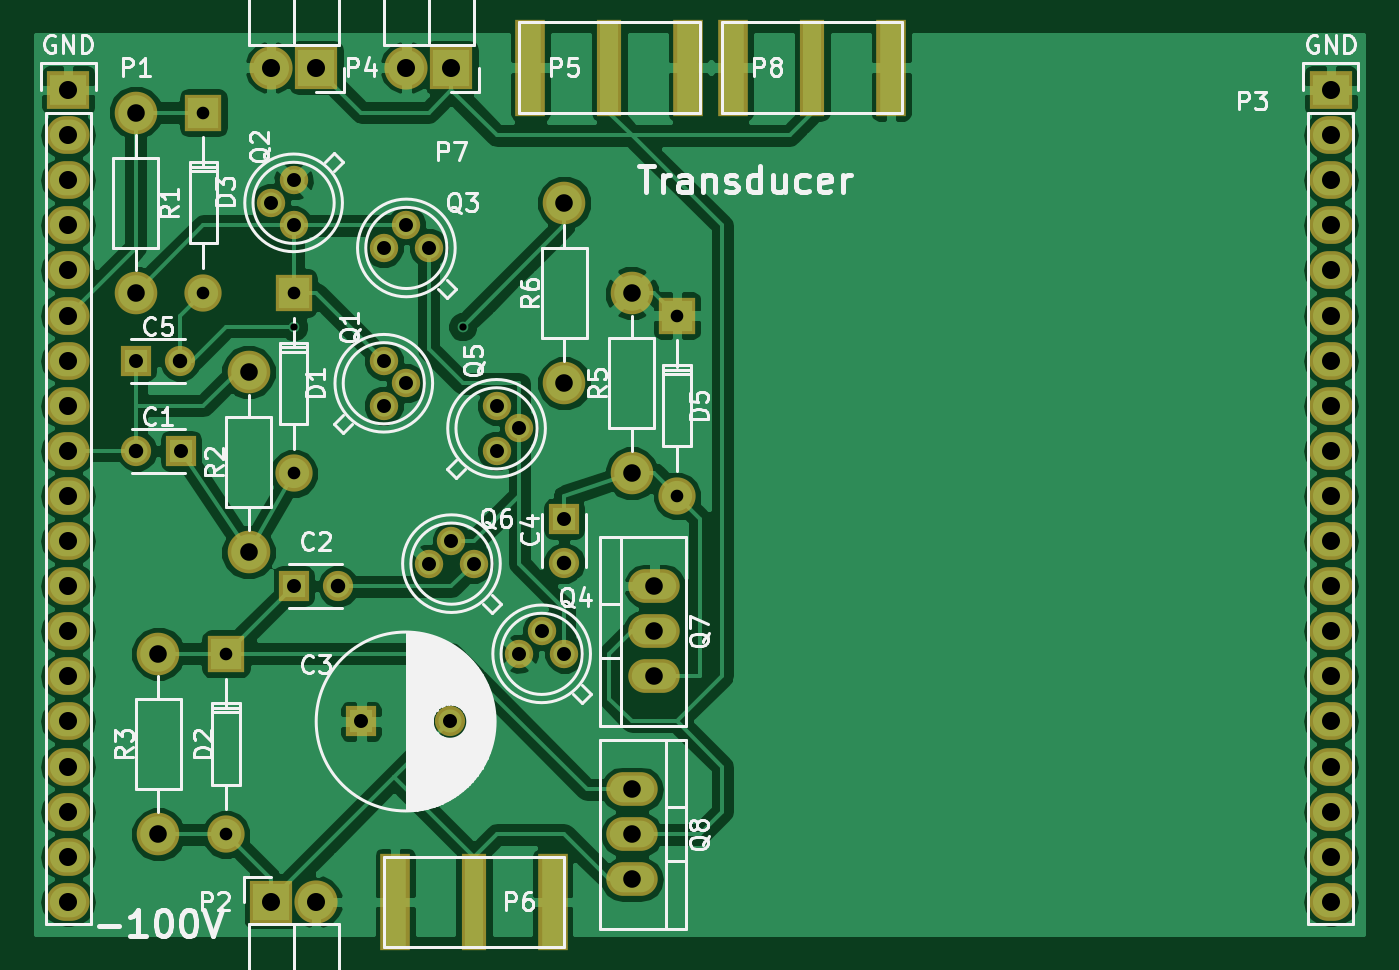
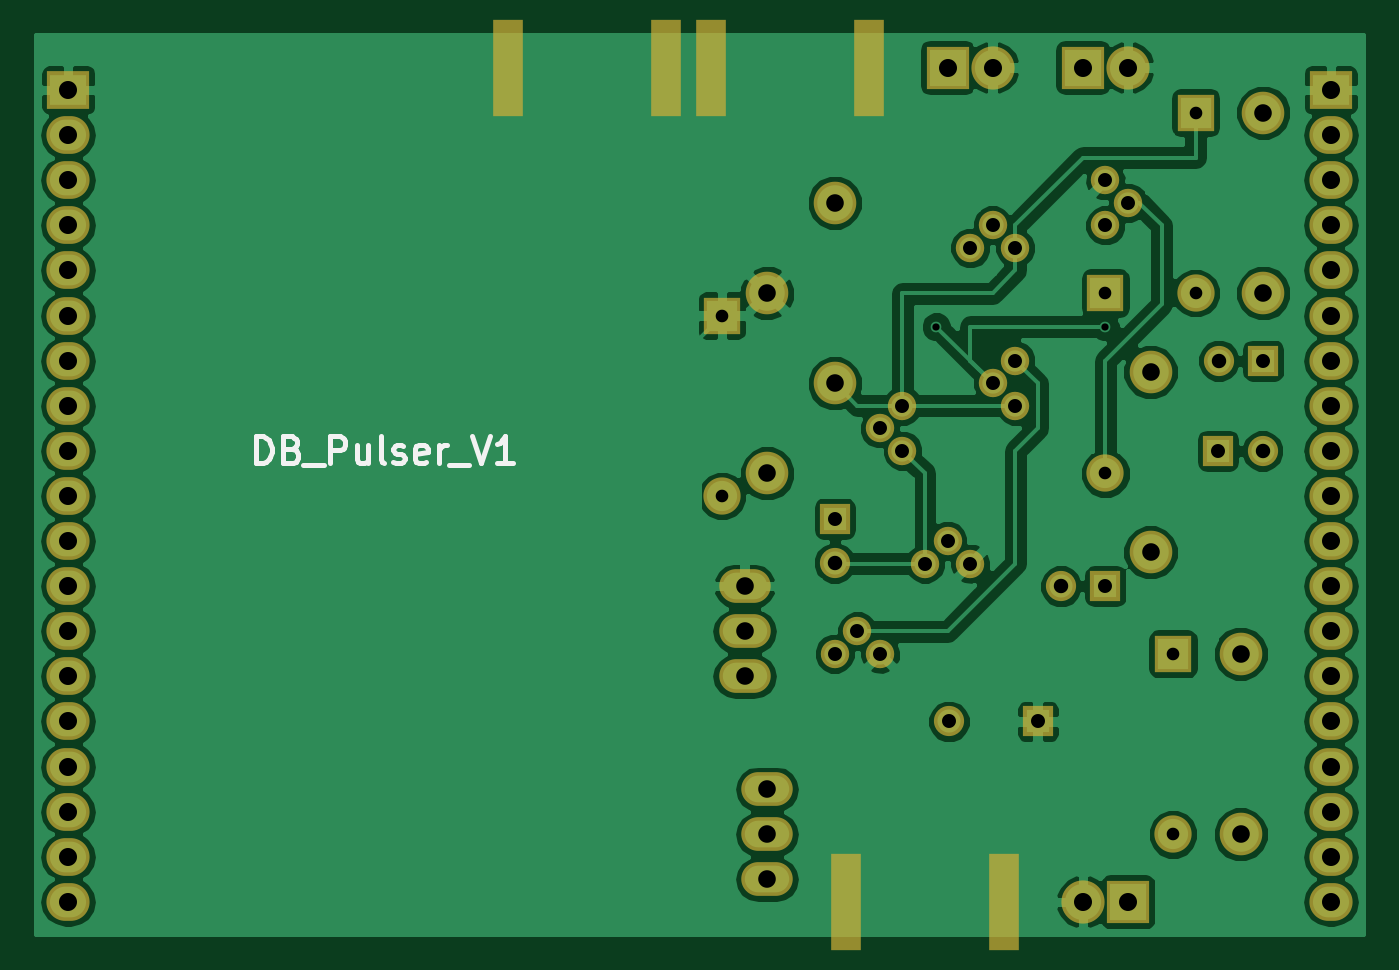
Circuit board: 7 layer files. Board 74.8 x 50.7 mm.
- bottom_copper: DB_Pulser_V1-B.Cu.gbr (87199 bytes)
- bottom_mask: DB_Pulser_V1-B.Mask.gbr (3291 bytes)
- bottom_silk: DB_Pulser_V1-B.SilkS.gbr (3010 bytes)
- top_copper: DB_Pulser_V1-F.Cu.gbr (93603 bytes)
- top_mask: DB_Pulser_V1-F.Mask.gbr (3417 bytes)
- top_silk: DB_Pulser_V1-F.SilkS.gbr (38739 bytes)
- drill: DB_Pulser_V1.drl (1354 bytes)

=== bottom_copper: DB_Pulser_V1-B.Cu.gbr (87199 bytes, source omitted) ===
=== bottom_mask: DB_Pulser_V1-B.Mask.gbr ===
G04 #@! TF.FileFunction,Soldermask,Bot*
%FSLAX46Y46*%
G04 Gerber Fmt 4.6, Leading zero omitted, Abs format (unit mm)*
G04 Created by KiCad (PCBNEW 4.0.3+e1-6302~38~ubuntu16.04.1-stable) date Thu Aug 25 17:19:13 2016*
%MOMM*%
%LPD*%
G01*
G04 APERTURE LIST*
%ADD10C,0.100000*%
%ADD11R,1.700000X1.700000*%
%ADD12C,1.700000*%
%ADD13C,2.099260*%
%ADD14R,2.099260X2.099260*%
%ADD15R,2.432000X2.432000*%
%ADD16O,2.432000X2.432000*%
%ADD17C,1.600000*%
%ADD18O,2.899360X1.901140*%
%ADD19C,2.398980*%
%ADD20R,1.670000X5.480000*%
%ADD21R,2.432000X2.127200*%
%ADD22O,2.432000X2.127200*%
G04 APERTURE END LIST*
D10*
D11*
X48260000Y-101600000D03*
D12*
X45760000Y-101600000D03*
D11*
X54610000Y-109220000D03*
D12*
X57110000Y-109220000D03*
D11*
X58420000Y-116840000D03*
D12*
X63420000Y-116840000D03*
D11*
X69850000Y-105410000D03*
D12*
X69850000Y-107910000D03*
D11*
X45720000Y-96520000D03*
D12*
X48220000Y-96520000D03*
D13*
X54612540Y-102870520D03*
D14*
X54612540Y-92710520D03*
D13*
X49532540Y-92710520D03*
D14*
X49532540Y-82550520D03*
D15*
X53340000Y-127000000D03*
D16*
X55880000Y-127000000D03*
D15*
X55880000Y-80010000D03*
D16*
X53340000Y-80010000D03*
D17*
X59690000Y-99060000D03*
X60960000Y-97790000D03*
X59690000Y-96520000D03*
X54610000Y-86360000D03*
X53340000Y-87630000D03*
X54610000Y-88900000D03*
X62230000Y-90170000D03*
X60960000Y-88900000D03*
X59690000Y-90170000D03*
X69850000Y-113030000D03*
X68580000Y-111760000D03*
X67310000Y-113030000D03*
X66040000Y-101600000D03*
X67310000Y-100330000D03*
X66040000Y-99060000D03*
X64770000Y-107950000D03*
X63500000Y-106680000D03*
X62230000Y-107950000D03*
D18*
X74930000Y-111760000D03*
X74930000Y-114300000D03*
X74930000Y-109220000D03*
X73660000Y-123190000D03*
X73660000Y-120650000D03*
X73660000Y-125730000D03*
D19*
X45720000Y-82550000D03*
X45720000Y-92710000D03*
X52070000Y-107315000D03*
X52070000Y-97155000D03*
X46990000Y-113030000D03*
X46990000Y-123190000D03*
X73660000Y-92710000D03*
X73660000Y-102870000D03*
X69850000Y-87630000D03*
X69850000Y-97790000D03*
D13*
X76202540Y-104140520D03*
D14*
X76202540Y-93980520D03*
D13*
X50802540Y-123190520D03*
D14*
X50802540Y-113030520D03*
D15*
X63500000Y-80010000D03*
D16*
X60960000Y-80010000D03*
D20*
X76835000Y-80010000D03*
X67945000Y-80010000D03*
X60325000Y-127000000D03*
X69215000Y-127000000D03*
X88265000Y-80010000D03*
X79375000Y-80010000D03*
D21*
X113030000Y-81280000D03*
D22*
X113030000Y-83820000D03*
X113030000Y-86360000D03*
X113030000Y-88900000D03*
X113030000Y-91440000D03*
X113030000Y-93980000D03*
X113030000Y-96520000D03*
X113030000Y-99060000D03*
X113030000Y-101600000D03*
X113030000Y-104140000D03*
X113030000Y-106680000D03*
X113030000Y-109220000D03*
X113030000Y-111760000D03*
X113030000Y-114300000D03*
X113030000Y-116840000D03*
X113030000Y-119380000D03*
X113030000Y-121920000D03*
X113030000Y-124460000D03*
X113030000Y-127000000D03*
D21*
X41910000Y-81280000D03*
D22*
X41910000Y-83820000D03*
X41910000Y-86360000D03*
X41910000Y-88900000D03*
X41910000Y-91440000D03*
X41910000Y-93980000D03*
X41910000Y-96520000D03*
X41910000Y-99060000D03*
X41910000Y-101600000D03*
X41910000Y-104140000D03*
X41910000Y-106680000D03*
X41910000Y-109220000D03*
X41910000Y-111760000D03*
X41910000Y-114300000D03*
X41910000Y-116840000D03*
X41910000Y-119380000D03*
X41910000Y-121920000D03*
X41910000Y-124460000D03*
X41910000Y-127000000D03*
M02*

=== bottom_silk: DB_Pulser_V1-B.SilkS.gbr ===
G04 #@! TF.FileFunction,Legend,Bot*
%FSLAX46Y46*%
G04 Gerber Fmt 4.6, Leading zero omitted, Abs format (unit mm)*
G04 Created by KiCad (PCBNEW 4.0.3+e1-6302~38~ubuntu16.04.1-stable) date Thu Aug 25 17:19:13 2016*
%MOMM*%
%LPD*%
G01*
G04 APERTURE LIST*
%ADD10C,0.100000*%
%ADD11C,0.300000*%
G04 APERTURE END LIST*
D10*
D11*
X102428570Y-102278571D02*
X102428570Y-100778571D01*
X102071427Y-100778571D01*
X101857142Y-100850000D01*
X101714284Y-100992857D01*
X101642856Y-101135714D01*
X101571427Y-101421429D01*
X101571427Y-101635714D01*
X101642856Y-101921429D01*
X101714284Y-102064286D01*
X101857142Y-102207143D01*
X102071427Y-102278571D01*
X102428570Y-102278571D01*
X100428570Y-101492857D02*
X100214284Y-101564286D01*
X100142856Y-101635714D01*
X100071427Y-101778571D01*
X100071427Y-101992857D01*
X100142856Y-102135714D01*
X100214284Y-102207143D01*
X100357142Y-102278571D01*
X100928570Y-102278571D01*
X100928570Y-100778571D01*
X100428570Y-100778571D01*
X100285713Y-100850000D01*
X100214284Y-100921429D01*
X100142856Y-101064286D01*
X100142856Y-101207143D01*
X100214284Y-101350000D01*
X100285713Y-101421429D01*
X100428570Y-101492857D01*
X100928570Y-101492857D01*
X99785713Y-102421429D02*
X98642856Y-102421429D01*
X98285713Y-102278571D02*
X98285713Y-100778571D01*
X97714285Y-100778571D01*
X97571427Y-100850000D01*
X97499999Y-100921429D01*
X97428570Y-101064286D01*
X97428570Y-101278571D01*
X97499999Y-101421429D01*
X97571427Y-101492857D01*
X97714285Y-101564286D01*
X98285713Y-101564286D01*
X96142856Y-101278571D02*
X96142856Y-102278571D01*
X96785713Y-101278571D02*
X96785713Y-102064286D01*
X96714285Y-102207143D01*
X96571427Y-102278571D01*
X96357142Y-102278571D01*
X96214285Y-102207143D01*
X96142856Y-102135714D01*
X95214284Y-102278571D02*
X95357142Y-102207143D01*
X95428570Y-102064286D01*
X95428570Y-100778571D01*
X94714285Y-102207143D02*
X94571428Y-102278571D01*
X94285713Y-102278571D01*
X94142856Y-102207143D01*
X94071428Y-102064286D01*
X94071428Y-101992857D01*
X94142856Y-101850000D01*
X94285713Y-101778571D01*
X94499999Y-101778571D01*
X94642856Y-101707143D01*
X94714285Y-101564286D01*
X94714285Y-101492857D01*
X94642856Y-101350000D01*
X94499999Y-101278571D01*
X94285713Y-101278571D01*
X94142856Y-101350000D01*
X92857142Y-102207143D02*
X92999999Y-102278571D01*
X93285713Y-102278571D01*
X93428570Y-102207143D01*
X93499999Y-102064286D01*
X93499999Y-101492857D01*
X93428570Y-101350000D01*
X93285713Y-101278571D01*
X92999999Y-101278571D01*
X92857142Y-101350000D01*
X92785713Y-101492857D01*
X92785713Y-101635714D01*
X93499999Y-101778571D01*
X92142856Y-102278571D02*
X92142856Y-101278571D01*
X92142856Y-101564286D02*
X92071428Y-101421429D01*
X91999999Y-101350000D01*
X91857142Y-101278571D01*
X91714285Y-101278571D01*
X91571428Y-102421429D02*
X90428571Y-102421429D01*
X90285714Y-100778571D02*
X89785714Y-102278571D01*
X89285714Y-100778571D01*
X88000000Y-102278571D02*
X88857143Y-102278571D01*
X88428571Y-102278571D02*
X88428571Y-100778571D01*
X88571428Y-100992857D01*
X88714286Y-101135714D01*
X88857143Y-101207143D01*
M02*

=== top_copper: DB_Pulser_V1-F.Cu.gbr (93603 bytes, source omitted) ===
=== top_mask: DB_Pulser_V1-F.Mask.gbr ===
G04 #@! TF.FileFunction,Soldermask,Top*
%FSLAX46Y46*%
G04 Gerber Fmt 4.6, Leading zero omitted, Abs format (unit mm)*
G04 Created by KiCad (PCBNEW 4.0.3+e1-6302~38~ubuntu16.04.1-stable) date Thu Aug 25 17:19:13 2016*
%MOMM*%
%LPD*%
G01*
G04 APERTURE LIST*
%ADD10C,0.100000*%
%ADD11R,1.700000X1.700000*%
%ADD12C,1.700000*%
%ADD13C,2.099260*%
%ADD14R,2.099260X2.099260*%
%ADD15R,2.432000X2.432000*%
%ADD16O,2.432000X2.432000*%
%ADD17C,1.600000*%
%ADD18O,2.899360X1.901140*%
%ADD19C,2.398980*%
%ADD20R,1.670000X5.480000*%
%ADD21R,1.416000X5.480000*%
%ADD22R,2.432000X2.127200*%
%ADD23O,2.432000X2.127200*%
G04 APERTURE END LIST*
D10*
D11*
X48260000Y-101600000D03*
D12*
X45760000Y-101600000D03*
D11*
X54610000Y-109220000D03*
D12*
X57110000Y-109220000D03*
D11*
X58420000Y-116840000D03*
D12*
X63420000Y-116840000D03*
D11*
X69850000Y-105410000D03*
D12*
X69850000Y-107910000D03*
D11*
X45720000Y-96520000D03*
D12*
X48220000Y-96520000D03*
D13*
X54612540Y-102870520D03*
D14*
X54612540Y-92710520D03*
D13*
X49532540Y-92710520D03*
D14*
X49532540Y-82550520D03*
D15*
X53340000Y-127000000D03*
D16*
X55880000Y-127000000D03*
D15*
X55880000Y-80010000D03*
D16*
X53340000Y-80010000D03*
D17*
X59690000Y-99060000D03*
X60960000Y-97790000D03*
X59690000Y-96520000D03*
X54610000Y-86360000D03*
X53340000Y-87630000D03*
X54610000Y-88900000D03*
X62230000Y-90170000D03*
X60960000Y-88900000D03*
X59690000Y-90170000D03*
X69850000Y-113030000D03*
X68580000Y-111760000D03*
X67310000Y-113030000D03*
X66040000Y-101600000D03*
X67310000Y-100330000D03*
X66040000Y-99060000D03*
X64770000Y-107950000D03*
X63500000Y-106680000D03*
X62230000Y-107950000D03*
D18*
X74930000Y-111760000D03*
X74930000Y-114300000D03*
X74930000Y-109220000D03*
X73660000Y-123190000D03*
X73660000Y-120650000D03*
X73660000Y-125730000D03*
D19*
X45720000Y-82550000D03*
X45720000Y-92710000D03*
X52070000Y-107315000D03*
X52070000Y-97155000D03*
X46990000Y-113030000D03*
X46990000Y-123190000D03*
X73660000Y-92710000D03*
X73660000Y-102870000D03*
X69850000Y-87630000D03*
X69850000Y-97790000D03*
D13*
X76202540Y-104140520D03*
D14*
X76202540Y-93980520D03*
D13*
X50802540Y-123190520D03*
D14*
X50802540Y-113030520D03*
D15*
X63500000Y-80010000D03*
D16*
X60960000Y-80010000D03*
D20*
X76835000Y-80010000D03*
X67945000Y-80010000D03*
D21*
X72390000Y-80010000D03*
D20*
X60325000Y-127000000D03*
X69215000Y-127000000D03*
D21*
X64770000Y-127000000D03*
D20*
X88265000Y-80010000D03*
X79375000Y-80010000D03*
D21*
X83820000Y-80010000D03*
D22*
X113030000Y-81280000D03*
D23*
X113030000Y-83820000D03*
X113030000Y-86360000D03*
X113030000Y-88900000D03*
X113030000Y-91440000D03*
X113030000Y-93980000D03*
X113030000Y-96520000D03*
X113030000Y-99060000D03*
X113030000Y-101600000D03*
X113030000Y-104140000D03*
X113030000Y-106680000D03*
X113030000Y-109220000D03*
X113030000Y-111760000D03*
X113030000Y-114300000D03*
X113030000Y-116840000D03*
X113030000Y-119380000D03*
X113030000Y-121920000D03*
X113030000Y-124460000D03*
X113030000Y-127000000D03*
D22*
X41910000Y-81280000D03*
D23*
X41910000Y-83820000D03*
X41910000Y-86360000D03*
X41910000Y-88900000D03*
X41910000Y-91440000D03*
X41910000Y-93980000D03*
X41910000Y-96520000D03*
X41910000Y-99060000D03*
X41910000Y-101600000D03*
X41910000Y-104140000D03*
X41910000Y-106680000D03*
X41910000Y-109220000D03*
X41910000Y-111760000D03*
X41910000Y-114300000D03*
X41910000Y-116840000D03*
X41910000Y-119380000D03*
X41910000Y-121920000D03*
X41910000Y-124460000D03*
X41910000Y-127000000D03*
M02*

=== top_silk: DB_Pulser_V1-F.SilkS.gbr (38739 bytes, source omitted) ===
=== drill: DB_Pulser_V1.drl ===
M48
;DRILL file {KiCad 4.0.3+e1-6302~38~ubuntu16.04.1-stable} date Thu Aug 25 12:28:59 2016
;FORMAT={-:-/ absolute / inch / decimal}
FMAT,2
INCH,TZ
T1C0.016
T2C0.028
T3C0.031
T4C0.032
T5C0.039
T6C0.040
%
G90
G05
M72
T1
X2.15Y-3.725
X2.525Y-3.725
T2
X1.9501Y-3.25
X1.9501Y-3.65
X2.0001Y-4.45
X2.0001Y-4.85
X2.1501Y-3.65
X2.1501Y-4.05
X3.0001Y-3.7
X3.0001Y-4.1
T3
X1.8Y-3.8
X1.9Y-4.
X2.1Y-3.45
X2.15Y-3.4
X2.15Y-3.5
X2.15Y-4.3
X2.3Y-4.6
X2.35Y-3.55
X2.35Y-3.8
X2.35Y-3.9
X2.4Y-3.5
X2.4Y-3.85
X2.45Y-3.55
X2.45Y-4.25
X2.4969Y-4.6
X2.5Y-4.2
X2.55Y-4.25
X2.6Y-3.9
X2.6Y-4.
X2.65Y-3.95
X2.65Y-4.45
X2.7Y-4.4
X2.75Y-4.15
X2.75Y-4.45
T4
X1.8016Y-4.
X1.8984Y-3.8
X2.2484Y-4.3
X2.75Y-4.2484
T5
X1.8Y-3.25
X1.8Y-3.65
X1.85Y-4.45
X1.85Y-4.85
X2.05Y-3.825
X2.05Y-4.225
X2.75Y-3.45
X2.75Y-3.85
X2.9Y-3.65
X2.9Y-4.05
X2.9Y-4.75
X2.9Y-4.85
X2.9Y-4.95
X2.95Y-4.3
X2.95Y-4.4
X2.95Y-4.5
T6
X1.65Y-3.2
X1.65Y-3.3
X1.65Y-3.4
X1.65Y-3.5
X1.65Y-3.6
X1.65Y-3.7
X1.65Y-3.8
X1.65Y-3.9
X1.65Y-4.
X1.65Y-4.1
X1.65Y-4.2
X1.65Y-4.3
X1.65Y-4.4
X1.65Y-4.5
X1.65Y-4.6
X1.65Y-4.7
X1.65Y-4.8
X1.65Y-4.9
X1.65Y-5.
X2.1Y-3.15
X2.1Y-5.
X2.2Y-3.15
X2.2Y-5.
X2.4Y-3.15
X2.5Y-3.15
X4.45Y-3.2
X4.45Y-3.3
X4.45Y-3.4
X4.45Y-3.5
X4.45Y-3.6
X4.45Y-3.7
X4.45Y-3.8
X4.45Y-3.9
X4.45Y-4.
X4.45Y-4.1
X4.45Y-4.2
X4.45Y-4.3
X4.45Y-4.4
X4.45Y-4.5
X4.45Y-4.6
X4.45Y-4.7
X4.45Y-4.8
X4.45Y-4.9
X4.45Y-5.
T0
M30

